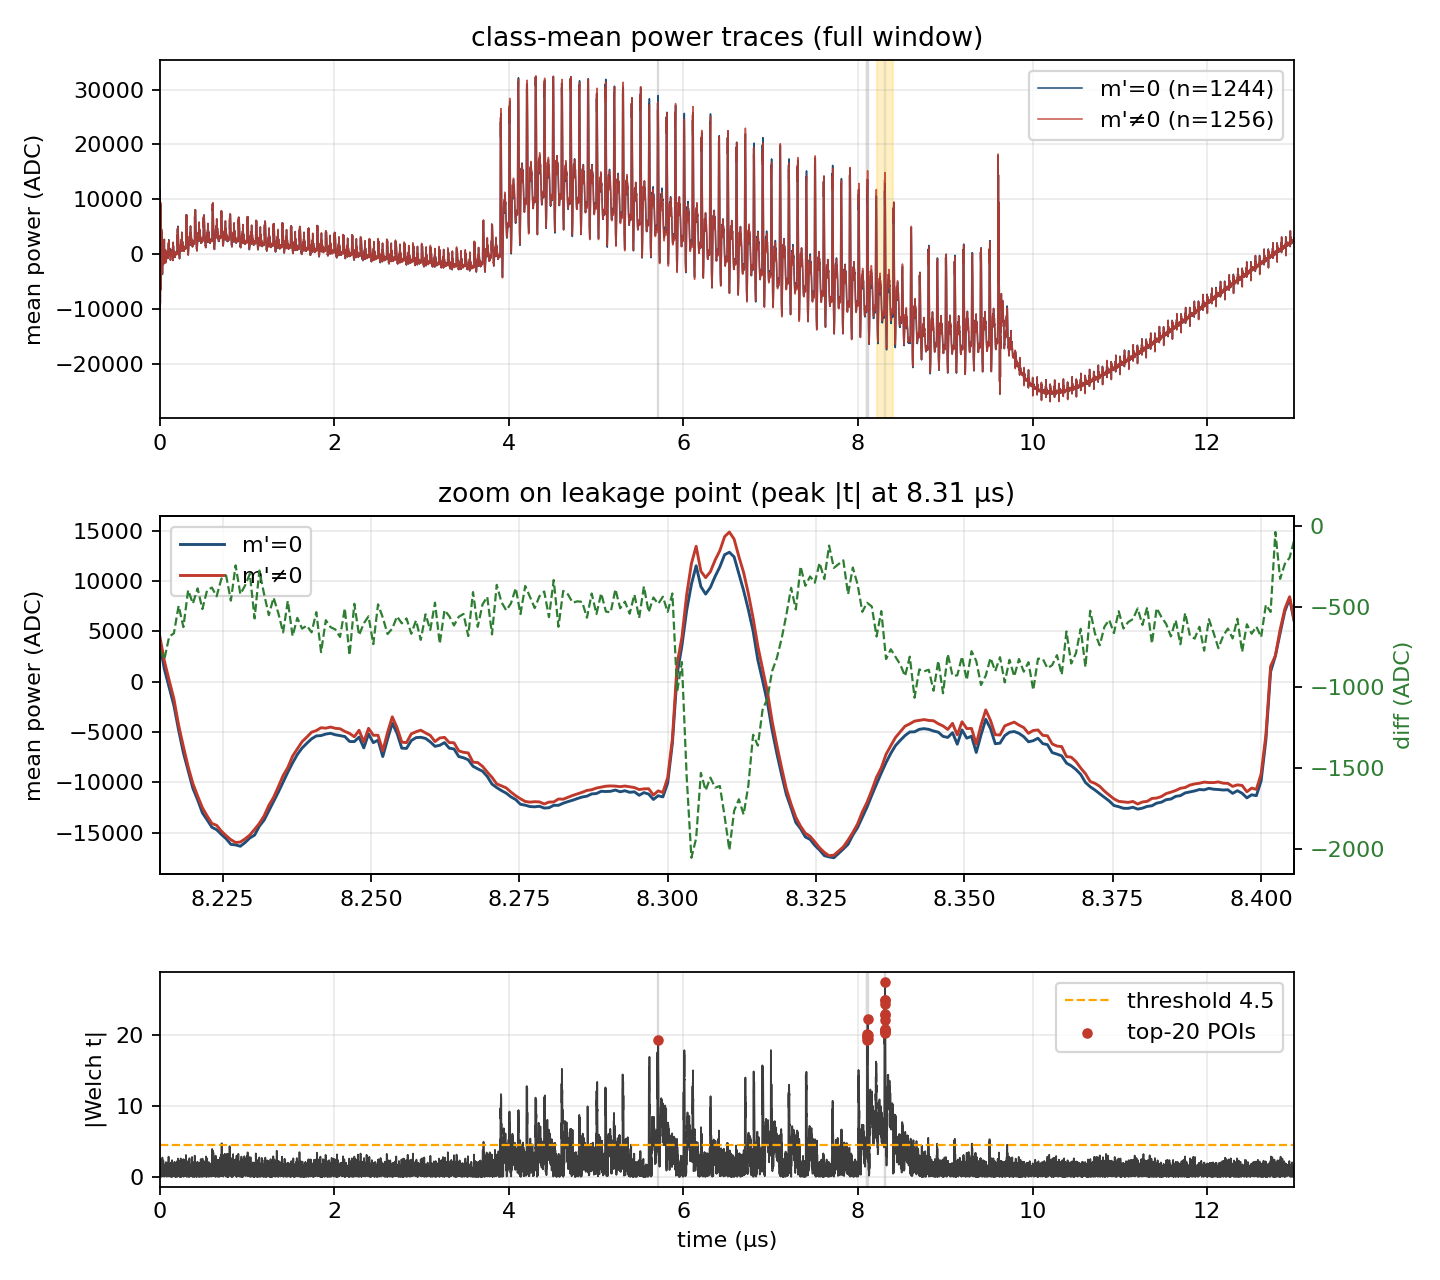

Source data for this figure (header and first rows):
time_us, mean_m0, mean_m1, diff, welch_t
0.000000000000000000e+00, 2.895434083601286375e+02, 3.846114649681528590e+02, -9.506805660802422153e+01, -1.199974669047692455e+00
8.000000000000000383e-04, 1.160643086816720370e+03, 1.096356687898089149e+03, 6.428639891863122102e+01, 8.757138726395424788e-01
1.600000000000000077e-03, 2.069401929260450288e+03, 2.201885350318471410e+03, -1.324834210580211220e+02, -1.763153675052912206e+00
2.399999999999999790e-03, 3.197736334405144589e+03, 3.161273885350318324e+03, 3.646244905482626564e+01, 2.961453527977708777e-01
3.200000000000000153e-03, 1.171940836012861655e+04, 1.176499363057324808e+04, -4.558527044463153288e+01, -3.816591052067602741e-01
4.000000000000000083e-03, -1.000272668810289360e+04, -1.031969426751592437e+04, 3.169675794130307622e+02, 1.015351811605708532e+00
4.799999999999999580e-03, -8.178829581993569263e+03, -7.942522292993630799e+03, -2.363072889999384643e+02, -8.735345547117231435e-01
5.599999999999999943e-03, 5.626237942122186723e+03, 5.702522292993630799e+03, -7.628435087144407589e+01, -8.850706976041312624e-01
6.400000000000000307e-03, 3.374919614147910124e+03, 3.367745222929936517e+03, 7.174391217973607127e+00, 6.208449003878362821e-02
7.199999999999999803e-03, -8.990250803858520158e+03, -9.381095541401273294e+03, 3.908447375427531369e+02, 2.514253392787650920e+00
8.000000000000000167e-03, -8.733016077170417702e+03, -8.450242038216560104e+03, -2.827740389538575982e+02, -2.296401672718795250e+00
8.799999999999998795e-03, -7.361028938906752046e+02, -5.994394904458598603e+02, -1.366634034448153443e+02, -1.067631621860525515e+00
9.599999999999999159e-03, 7.888051446945337375e+03, 7.899923566878980637e+03, -1.187211993364326190e+01, -1.237600414434072010e-01
1.040000000000000126e-02, 1.274649517684887542e+03, 1.188484076433121118e+03, 8.616544125176642410e+01, 4.464290913403319849e-01
1.119999999999999989e-02, -6.446508038585208851e+03, -6.603821656050955426e+03, 1.573136174657465745e+02, 1.324800067875795850e+00
1.200000000000000025e-02, 9.017414790996785086e+03, 9.416764331210191813e+03, -3.993495402134067263e+02, -2.026837178385582749e+00
1.280000000000000061e-02, 5.623974276527331313e+03, 5.371719745222930214e+03, 2.522545313044010982e+02, 1.129363724095814536e+00
1.359999999999999924e-02, -3.593260450160771597e+03, -3.625171974522293112e+03, 3.191152436152151495e+01, 3.761838574001806768e-01
1.439999999999999961e-02, -2.884115755627009548e+03, -3.022063694267515984e+03, 1.379479386405064361e+02, 1.397559071141332154e+00
1.519999999999999997e-02, -5.144282958199356472e+03, -5.037859872611465107e+03, -1.064230855878913644e+02, -9.925330383552468660e-01
1.600000000000000033e-02, 4.532064308681671719e+03, 4.651821656050955426e+03, -1.197573473692837069e+02, -1.047171475013880526e+00
1.680000000000000243e-02, 2.514932475884244468e+03, 2.392662420382165692e+03, 1.222700555020787760e+02, 9.517215429847077912e-01
1.759999999999999759e-02, -4.146212218649518036e+03, -4.230929936305732554e+03, 8.471771765621451777e+01, 1.047425420782816419e+00
1.839999999999999969e-02, -3.627215434083601394e+03, -3.507566878980891943e+03, -1.196485551027094516e+02, -1.573408738285166031e+00
1.919999999999999832e-02, -1.963832797427652622e+03, -2.082445859872611436e+03, 1.186130624449588140e+02, 1.412627829166453131e+00
2.000000000000000042e-02, -2.081954983922829797e+03, -1.984407643312101982e+03, -9.754734061072781515e+01, -1.126221747297217801e+00
2.080000000000000251e-02, -1.964450160771704077e+03, -1.959949044585987167e+03, -4.501116185716909968e+00, -4.284562330175185896e-02
2.160000000000000114e-02, 4.448720257234726887e+03, 4.608407643312101754e+03, -1.596873860773748675e+02, -1.889564313640866411e+00
2.239999999999999977e-02, 1.150559485530546681e+03, 9.526624203821655783e+02, 1.978970651483811025e+02, 1.923614780520651379e+00
2.319999999999999840e-02, -2.144102893890675205e+03, -2.196993630573248538e+03, 5.289073668257333338e+01, 6.971486778521970296e-01
2.400000000000000050e-02, -1.273826366559485592e+02, 2.649681528662420504e+01, -1.538794519425727572e+02, -1.818070890602526690e+00
2.479999999999999913e-02, 2.872797427652732949e+03, 2.848815286624203964e+03, 2.398214102852898577e+01, 3.041597873622947090e-01
2.560000000000000123e-02, 3.972938906752411640e+03, 3.978802547770700585e+03, -5.863641018288944906e+00, -7.693579249650270291e-02
2.639999999999999986e-02, 2.273954983922829456e+02, 1.251464968152866248e+02, 1.022490015769963208e+02, 1.101539875779349753e+00
2.719999999999999848e-02, -3.122623794212218854e+03, -3.180229299363057180e+03, 5.760550515083832579e+01, 7.517862833124124844e-01
2.800000000000000058e-02, -3.430482315112540164e+03, -3.304152866242038272e+03, -1.263294488705018921e+02, -1.614423928238161166e+00
2.879999999999999921e-02, -1.548347266881028872e+03, -1.664611464968152859e+03, 1.162641980871239866e+02, 1.552995064598980290e+00
2.960000000000000131e-02, -1.366225080385852152e+03, -1.300789808917197433e+03, -6.543527146865471877e+01, -8.655560337081139588e-01
3.039999999999999994e-02, 1.324655948553054714e+03, 1.469146496815286582e+03, -1.444905482622318686e+02, -1.843190894732429364e+00
3.120000000000000204e-02, -6.447331189710611170e+02, -9.102675159235668616e+02, 2.655343969525057446e+02, 2.734747170872000588e+00
3.200000000000000067e-02, -3.725170418006430737e+03, -3.575643312101910851e+03, -1.495271059045198854e+02, -1.936727780406477750e+00
3.280000000000000276e-02, -3.850289389067523871e+02, -3.059363057324840725e+02, -7.909263317426831463e+01, -9.862846510632724550e-01
3.360000000000000486e-02, -3.265852090032154251e+02, -3.707515923566879223e+02, 4.416638335347249722e+01, 5.812369709622250413e-01
3.440000000000000002e-02, -6.175691318327974386e+02, -6.740382165605095679e+02, 5.646908472771212928e+01, 7.520406881547508915e-01
3.519999999999999518e-02, 1.973504823151125436e+02, 2.892229299363057180e+02, -9.187244762119317443e+01, -1.237567392886122830e+00
3.599999999999999728e-02, 6.220964630225080327e+02, 5.409426751592357050e+02, 8.115378786327232774e+01, 1.119794636124721299e+00
3.679999999999999938e-02, -4.074598070739549627e+01, 2.792356687898089262e+01, -6.866954758637638179e+01, -9.237003650565464019e-01
3.760000000000000148e-02, 3.807073954983922590e+02, 3.695286624203821475e+02, 1.117873307801011151e+01, 1.421209924673978720e-01
3.839999999999999664e-02, 2.620501607717041679e+03, 2.596687898089171995e+03, 2.381370962786968448e+01, 3.169021727686837653e-01
3.919999999999999873e-02, 1.649594855305466126e+03, 1.679286624203821702e+03, -2.969176889835557631e+01, -3.814556707106027122e-01
4.000000000000000083e-02, -9.281028938906752046e+01, -7.011464968152866106e+01, -2.269563970753885940e+01, -2.997771410670836412e-01
4.080000000000000293e-02, -1.156938906752411640e+03, -1.263082802547770598e+03, 1.061438957953589579e+02, 1.417214563752264844e+00
4.160000000000000503e-02, -1.929672025723472643e+03, -1.759388535031847141e+03, -1.702834906916255022e+02, -2.322493733640591085e+00
4.240000000000000019e-02, -1.791382636655948545e+03, -1.941808917197452274e+03, 1.504262805415037292e+02, 2.060645152976340988e+00
4.320000000000000229e-02, -1.279382636655948545e+03, -1.291414012738853444e+03, 1.203137608290489879e+01, 1.599437067661637346e-01
4.399999999999999745e-02, -2.769903536977491854e+02, -1.359490445859872523e+02, -1.410413091117619331e+02, -1.859295681386377463e+00
4.479999999999999954e-02, -4.636398713826366702e+02, -5.517452229299362898e+02, 8.810535154729961960e+01, 1.163497144565464714e+00
4.559999999999999470e-02, -1.344617363344051455e+03, -1.366216560509554029e+03, 2.159919716550257363e+01, 2.887862345486343907e-01
4.639999999999999680e-02, -4.731061093247588474e+02, -3.974522292993630685e+02, -7.565388002539577883e+01, -9.956049900660932650e-01
4.719999999999999890e-02, 5.309324758842443543e+02, 4.622675159235668616e+02, 6.866495996067749275e+01, 9.420151413258868178e-01
... 16,190 more rows
